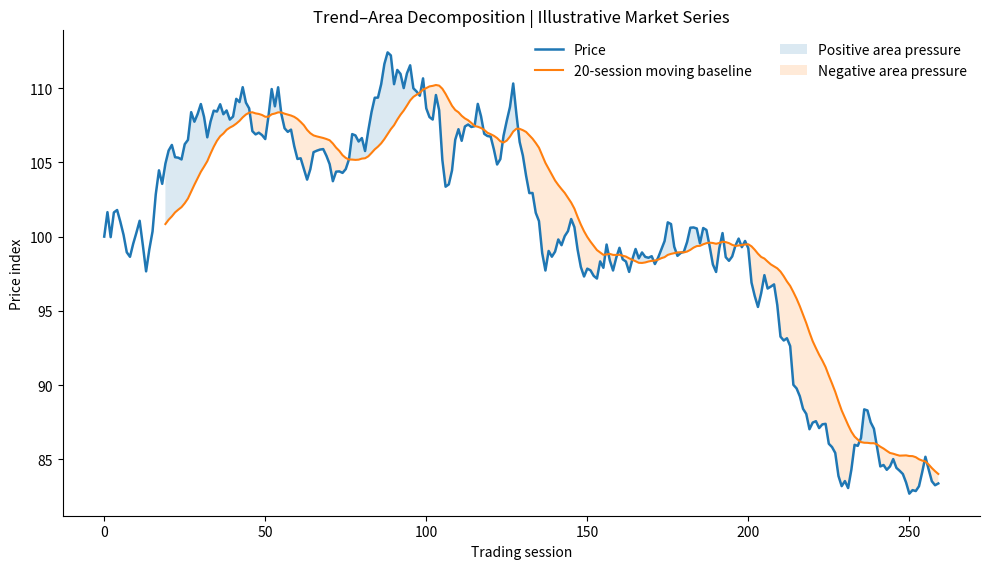
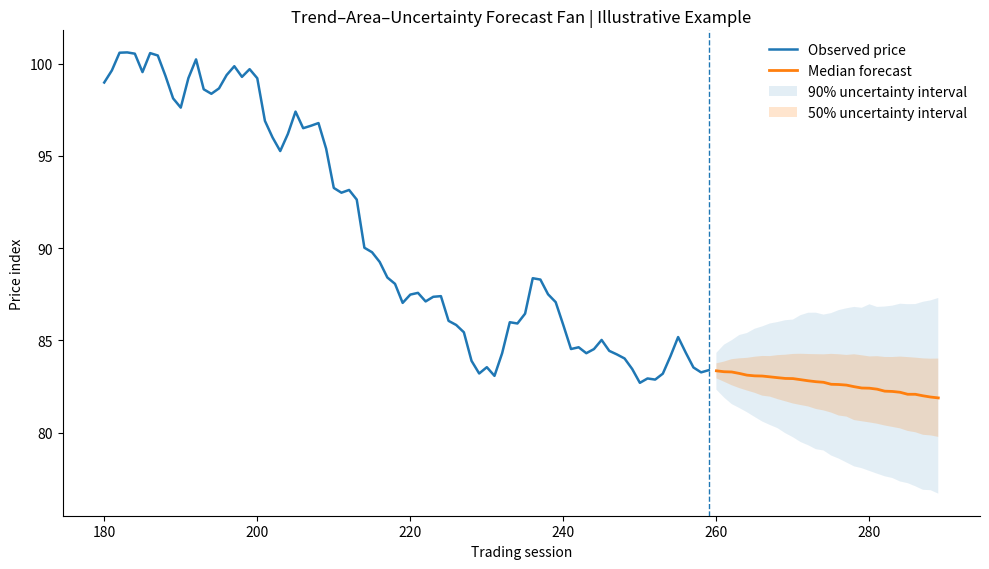
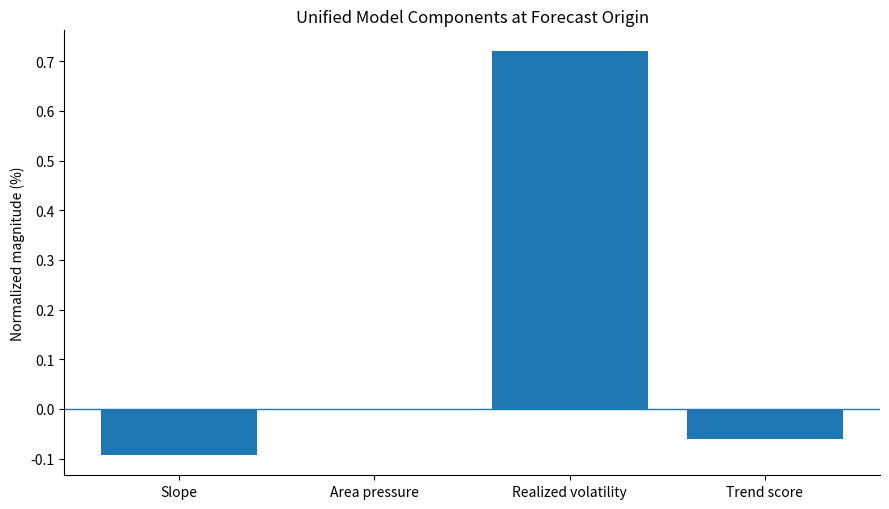

Python code for these plots, in order:
"""Generate presentation-quality stock-style examples for the Unified Trend-Area-Uncertainty model.

The default series is synthetic and reproducible so the figure is not presented as
historical market evidence. Replace `synthetic_market` with a frozen historical price
array to run the same calculations on empirical data.
"""

from pathlib import Path

import matplotlib.pyplot as plt
import numpy as np

OUT = Path("results")
OUT.mkdir(exist_ok=True)


def synthetic_market(seed=21, n=260):
    rng = np.random.default_rng(seed)
    r = np.zeros(n)
    eps = rng.normal(0, 0.0105, n)
    for t in range(1, n):
        drift = 0.00045 + 0.10 * r[t - 1]
        r[t] = drift + eps[t]
    return 100 * np.exp(np.cumsum(r))


def moving_average(p, window=20):
    k = np.ones(window) / window
    ma = np.convolve(p, k, mode="valid")
    return np.r_[np.full(window - 1, np.nan), ma]


def components(p, window=20):
    y = np.log(p[-window:])
    x = np.arange(window, dtype=float)
    slope_log = np.polyfit(x, y, 1)[0]
    ma = np.mean(p[-window:])
    area = np.trapezoid(p[-window:] - ma, dx=1.0) / window
    sigma = np.std(np.diff(np.log(p[-window:])), ddof=1)
    slope_price = slope_log * p[-1]
    # scale both terms to comparable daily-price units for an interpretable score
    trend = 0.65 * slope_price + 0.35 * (area / window)
    return slope_price, area, sigma, trend


p = synthetic_market()
ma = moving_average(p)
slope, area, sigma, trend = components(p)

# Figure 1: price, moving baseline, positive/negative area pressure.
fig, ax = plt.subplots(figsize=(10, 5.8))
x = np.arange(len(p))
ax.plot(x, p, linewidth=1.8, label="Price")
ax.plot(x, ma, linewidth=1.5, label="20-session moving baseline")
valid = ~np.isnan(ma)
ax.fill_between(
    x[valid],
    p[valid],
    ma[valid],
    where=p[valid] >= ma[valid],
    alpha=0.16,
    interpolate=True,
    label="Positive area pressure",
)
ax.fill_between(
    x[valid],
    p[valid],
    ma[valid],
    where=p[valid] < ma[valid],
    alpha=0.16,
    interpolate=True,
    label="Negative area pressure",
)
ax.set(
    title="Trend–Area Decomposition | Illustrative Market Series",
    xlabel="Trading session",
    ylabel="Price index",
)
ax.legend(frameon=False, ncol=2)
ax.spines[["top", "right"]].set_visible(False)
fig.tight_layout()
fig.savefig(OUT / "trend_area_stock_example.svg")

# Figure 2: uncertainty fan from the current state.
rng = np.random.default_rng(91)
horizon = 30
paths = 2500
start = p[-1]
mu = trend / start
shocks = rng.normal(mu, sigma, (paths, horizon))
forecast = start * np.exp(np.cumsum(shocks, axis=1))
q05, q25, q50, q75, q95 = np.quantile(forecast, [0.05, 0.25, 0.50, 0.75, 0.95], axis=0)
h = np.arange(1, horizon + 1)
fig, ax = plt.subplots(figsize=(10, 5.8))
ax.plot(x[-80:], p[-80:], linewidth=1.8, label="Observed price")
future = x[-1] + h
ax.plot(future, q50, linewidth=2, label="Median forecast")
ax.fill_between(future, q05, q95, alpha=0.12, label="90% uncertainty interval")
ax.fill_between(future, q25, q75, alpha=0.20, label="50% uncertainty interval")
ax.axvline(x[-1], linestyle="--", linewidth=1)
ax.set(
    title="Trend–Area–Uncertainty Forecast Fan | Illustrative Example",
    xlabel="Trading session",
    ylabel="Price index",
)
ax.legend(frameon=False)
ax.spines[["top", "right"]].set_visible(False)
fig.tight_layout()
fig.savefig(OUT / "trend_uncertainty_fan.svg")

# Figure 3: calculation card as a clean bar visualization of normalized components.
normalized = np.array([slope / start, area / (20 * start), sigma, trend / start]) * 100
labels = ["Slope", "Area pressure", "Realized volatility", "Trend score"]
fig, ax = plt.subplots(figsize=(9, 5.2))
ax.bar(labels, normalized)
ax.axhline(0, linewidth=1)
ax.set(title="Unified Model Components at Forecast Origin", ylabel="Normalized magnitude (%)")
ax.spines[["top", "right"]].set_visible(False)
fig.tight_layout()
fig.savefig(OUT / "trend_component_calculation.svg")

print(f"Current price: {start:.4f}")
print(f"Slope contribution: {slope:.6f} price units/session")
print(f"Accumulated area pressure: {area:.6f}")
print(f"Daily log-return uncertainty sigma: {sigma:.6f}")
print(f"Combined trend score: {trend:.6f}")
print(f"30-session median forecast: {q50[-1]:.4f}")
print(f"30-session 90% interval: [{q05[-1]:.4f}, {q95[-1]:.4f}]")
